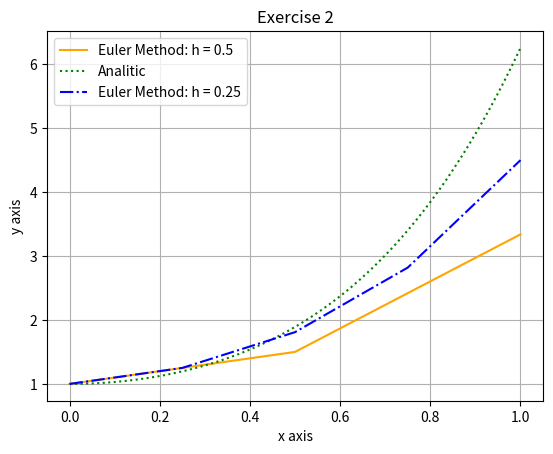

Generate this figure with matplotlib:
from numpy import exp, linspace
import matplotlib.pyplot as plt 


# ex_2. Solve the following differential equation analytically 
# and by the Euler method (Runge Kutta 1),
# with h = 0.5 and h = 0.25: Show both solutions in the same graph.

# setting 
h = 0.5
t_final = 1
n = int(t_final/h) + 1

# creating arrays full of zeros
x = [0 for _ in range(n)]
y = [0 for _ in range(n)]

# defining initial conditions
y[0] = 1
x[0] = 0

# Euler Method  h = 0.5
for k in range(1, n):
    x[k] = x[k-1] + h
    y[k] = y[k-1] + h*((1 + 4*x[k-1]) * y[k-1]**(1/2))
plt.plot(x, y, color='orange', label = f'Euler Method: h = 0.5')

# Euler Method  h = 0.25

h = 0.25
n = int(t_final/h) + 1
x = [0 for _ in range(n)]
y = [0 for _ in range(n)]
x[0] = 0
y[0] = 1

for i in range(1, n):
    x[i] = x[i-1] + h
    y[i] = y[i-1] + h*((4*x[i-1] + 1) * y[i-1]**(1/2))

# plot graph
xa = linspace(x[0], t_final, 1000) # x axis for analytical solution
ya = (xa**2 + xa**2/2 + 1)**2 # analytical solution
plt.xlabel('x axis')
plt.ylabel('y axis')
plt.title('Exercise 2')
plt.plot(xa, ya, color='Green', label = 'Analitic', linestyle='dotted')
plt.plot(x, y, color='blue', label = f'Euler Method: h = 0.25',  linestyle='dashdot')
plt.legend(loc = 'upper left')
plt.grid()
plt.show()
